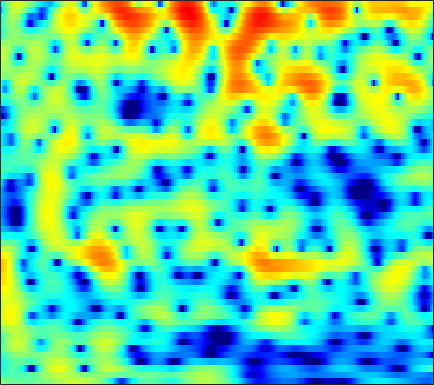

Values plotted in this chart, from the file beside it:
0.00096666, -0.14164, -0.32568, -0.49929, -0.62169, -0.7734, -0.9109, -0.99858, -1.0922, -1.1659, -1.2044, -1.2165, -1.2091, -1.177, -1.124, -1.0266, -0.89117, -0.76723, -0.57967, -0.36526, -0.133, 0.05333, 0.31444, 0.59174
-3.101, -2.829, -2.51, -2.257, -2.114, -1.987, -1.927, -1.919, -1.942, -1.992, -2.034, -2.046, -2.012, -1.897, -1.743, -1.454, -1.076, -0.7465, -0.2696, 0.2237, 0.7074, 1.05, 1.468, 1.83
-5.145, -4.12, -3.068, -2.329, -1.961, -1.718, -1.745, -1.964, -2.539, -3.505, -4.992, -6.59, -9.817, -15.87, -26.84, -15.5, -8.927, -5.971, -3.157, -1.102, 0.4605, 1.392, 2.385, 3.134
-5.403, -4.486, -3.439, -2.588, -2.092, -1.606, -1.315, -1.213, -1.218, -1.369, -1.62, -1.846, -2.136, -2.321, -2.338, -2.148, -1.713, -1.266, -0.5728, 0.1386, 0.8152, 1.27, 1.788, 2.196
-3.466, -2.796, -1.978, -1.259, -0.8017, -0.3089, 0.04759, 0.2349, 0.3805, 0.4251, 0.3817, 0.3026, 0.155, -0.01545, -0.1375, -0.2685, -0.3359, -0.3308, -0.2487, -0.08113, 0.1456, 0.3381, 0.5935, 0.8217
-1.878, -1.096, -0.1487, 0.6646, 1.175, 1.72, 2.093, 2.259, 2.318, 2.202, 1.899, 1.545, 0.8977, 0.03054, -0.7589, -1.989, -3.345, -4.304, -5.139, -5.048, -4.144, -3.216, -1.966, -0.8958
-3.189, -1.796, -0.2859, 0.8716, 1.552, 2.239, 2.696, 2.894, 2.962, 2.796, 2.396, 1.939, 1.103, -0.02478, -1.098, -2.911, -5.218, -7.204, -9.364, -9.054, -6.812, -5.068, -3.118, -1.627
-2.273, -1.326, -0.229, 0.6717, 1.208, 1.753, 2.092, 2.223, 2.239, 2.085, 1.779, 1.457, 0.9321, 0.3224, -0.1637, -0.807, -1.388, -1.743, -2.058, -2.167, -2.065, -1.878, -1.542, -1.195
0.1199, 0.7447, 1.443, 1.986, 2.285, 2.526, 2.568, 2.48, 2.216, 1.812, 1.289, 0.8329, 0.1873, -0.4472, -0.8718, -1.329, -1.65, -1.806, -1.907, -1.908, -1.838, -1.767, -1.679, -1.633
2.276, 2.911, 3.56, 3.986, 4.155, 4.158, 3.897, 3.512, 2.746, 1.665, 0.2613, -0.9958, -2.896, -4.8, -5.902, -6.441, -6.002, -5.394, -4.612, -4.016, -3.627, -3.446, -3.331, -3.279
2.994, 3.765, 4.52, 4.981, 5.128, 5.058, 4.695, 4.211, 3.224, 1.798, -0.1192, -1.956, -5.097, -9.268, -12.38, -12.3, -9.582, -8.049, -6.899, -6.596, -7.029, -7.727, -8.891, -9.719
2.384, 3.147, 3.904, 4.367, 4.529, 4.5, 4.234, 3.87, 3.188, 2.293, 1.224, 0.3408, -0.869, -2.015, -2.763, -3.577, -4.226, -4.686, -5.43, -6.479, -8.002, -9.555, -12.37, -15.61
2.535, 3.03, 3.488, 3.733, 3.789, 3.695, 3.399, 3.076, 2.543, 1.907, 1.17, 0.5838, -0.1901, -0.9205, -1.45, -2.115, -2.732, -3.185, -3.803, -4.418, -5.028, -5.5, -6.072, -6.407
3.701, 3.867, 3.951, 3.861, 3.692, 3.339, 2.83, 2.356, 1.617, 0.7912, -0.06774, -0.7039, -1.502, -2.184, -2.59, -2.987, -3.236, -3.353, -3.44, -3.497, -3.553, -3.6, -3.644, -3.692
5.132, 5.083, 4.88, 4.515, 4.112, 3.412, 2.53, 1.732, 0.4518, -1.015, -2.645, -3.94, -5.646, -6.923, -7.31, -7.012, -6.159, -5.425, -4.499, -3.76, -3.203, -2.879, -2.558, -2.417
5.962, 5.841, 5.493, 4.929, 4.353, 3.371, 2.151, 1.076, -0.5874, -2.631, -5.197, -7.624, -12.16, -20.65, -23.43, -14.09, -9.6, -7.458, -5.478, -4.099, -3.141, -2.644, -2.25, -2.052
6.266, 6.104, 5.628, 4.86, 4.125, 2.896, 1.431, 0.2314, -1.46, -3.24, -4.901, -5.952, -7.05, -7.629, -7.59, -6.973, -5.966, -5.15, -4.164, -3.396, -2.842, -2.599, -2.504, -2.565
7.117, 6.816, 6.106, 5.071, 4.09, 2.444, 0.3488, -1.532, -4.402, -7.402, -9.523, -9.698, -8.54, -7.01, -5.944, -4.759, -3.804, -3.224, -2.651, -2.339, -2.358, -2.591, -3.17, -4.075
7.364, 6.967, 6.218, 5.149, 4.089, 2.381, 0.1906, -1.854, -5.153, -9.263, -12.41, -11.72, -9.176, -6.892, -5.583, -4.226, -3.167, -2.566, -2.006, -1.757, -1.945, -2.404, -3.546, -5.687
5.507, 5.244, 4.742, 4.004, 3.271, 2.116, 0.7511, -0.4093, -2.052, -3.554, -4.903, -5.701, -6.341, -6.581, -6.483, -5.859, -4.827, -3.948, -2.878, -2.053, -1.504, -1.337, -1.428, -1.745
2.312, 2.396, 2.289, 2.004, 1.666, 0.9852, 0.1443, -0.6226, -1.825, -3.22, -4.968, -6.593, -9.435, -13.92, -18.34, -15.78, -9.944, -6.986, -4.139, -2.153, -0.719, 0.06893, 0.8031, 1.321
-1.853, -1.366, -1.02, -0.9282, -0.9869, -1.267, -1.693, -2.067, -2.715, -3.565, -4.501, -5.361, -6.654, -7.756, -8.136, -7.47, -5.687, -4.145, -2.223, -0.5756, 0.7301, 1.505, 2.325, 2.88
-5.415, -4.959, -4.616, -4.587, -4.678, -4.818, -5.014, -5.105, -5.13, -5.034, -4.818, -4.615, -4.228, -3.704, -3.214, -2.38, -1.407, -0.615, 0.4348, 1.413, 2.252, 2.766, 3.297, 3.613
-7.436, -7.594, -8.074, -8.819, -9.544, -10.55, -11.28, -11.46, -10.85, -9.455, -7.865, -6.602, -4.972, -3.492, -2.436, -1.126, 0.06536, 0.8789, 1.857, 2.673, 3.317, 3.687, 3.98, 4.079
-8.718, -9.46, -10.89, -12.71, -14.62, -18.29, -24.54, -39.41, -23.79, -16.52, -12.11, -9.546, -6.694, -4.33, -2.783, -1.009, 0.4981, 1.461, 2.53, 3.37, 3.975, 4.278, 4.462, 4.405
-9.327, -10.33, -12.05, -14.18, -16.03, -18.61, -20.51, -20.94, -19.44, -16.27, -12.86, -10.28, -7.28, -4.663, -2.95, -0.9816, 0.6736, 1.719, 2.861, 3.733, 4.342, 4.614, 4.755, 4.605
-9.233, -10.18, -11.81, -14.06, -16.06, -19.97, -26.4, -32.71, -22.8, -16.65, -12.43, -9.861, -6.963, -4.469, -2.847, -0.9601, 0.6414, 1.66, 2.795, 3.665, 4.275, 4.561, 4.705, 4.574
-8.76, -9.481, -10.59, -11.8, -12.7, -13.69, -14.23, -14.08, -13.13, -11.49, -9.536, -7.981, -5.995, -4.104, -2.793, -1.183, 0.2432, 1.189, 2.268, 3.137, 3.776, 4.111, 4.335, 4.322
-8.415, -9.233, -10.32, -11.26, -11.8, -12.06, -11.91, -11.45, -10.58, -9.456, -8.185, -7.174, -5.776, -4.342, -3.272, -1.849, -0.5051, 0.4436, 1.575, 2.534, 3.288, 3.712, 4.074, 4.205
-8.186, -9.703, -12.2, -14.98, -16.66, -16.57, -14.56, -13.01, -11.21, -9.913, -8.809, -8.151, -7.2, -6.097, -5.085, -3.526, -1.861, -0.6425, 0.8507, 2.112, 3.125, 3.692, 4.218, 4.465
-6.15, -7.787, -10.69, -14.35, -17.01, -16.49, -13.53, -11.73, -10.27, -9.636, -9.865, -10.56, -12.18, -13.19, -11.61, -7.758, -4.201, -2.038, 0.2631, 2.026, 3.33, 4.049, 4.683, 4.977
-3.037, -3.724, -4.668, -5.542, -6.008, -6.328, -6.354, -6.294, -6.339, -6.652, -7.531, -8.57, -10.51, -11.75, -10.45, -6.943, -3.633, -1.6, 0.5718, 2.226, 3.438, 4.102, 4.668, 4.893
-2.317, -2.453, -2.654, -2.881, -3.008, -3.165, -3.276, -3.354, -3.455, -3.609, -3.775, -3.885, -3.885, -3.612, -3.137, -2.221, -1.081, -0.201, 0.9344, 1.929, 2.74, 3.202, 3.612, 3.767
-3.074, -2.897, -2.724, -2.597, -2.522, -2.432, -2.337, -2.282, -2.2, -2.149, -2.053, -1.988, -1.837, -1.631, -1.411, -1.029, -0.5553, -0.1415, 0.4488, 1.062, 1.651, 2.039, 2.454, 2.707
-3.97, -3.671, -3.374, -3.102, -2.927, -2.65, -2.364, -2.127, -1.845, -1.575, -1.404, -1.317, -1.305, -1.359, -1.455, -1.566, -1.599, -1.493, -1.14, -0.54, 0.2122, 0.8118, 1.561, 2.179
-4.841, -4.71, -4.667, -4.689, -4.595, -4.252, -3.612, -2.996, -2.163, -1.444, -1.004, -0.8603, -1, -1.539, -2.232, -3.574, -5.212, -6.248, -6.204, -4.465, -2.284, -0.8361, 0.7557, 1.984
-5.957, -6.337, -7.493, -9.527, -11.24, -11.54, -8.412, -5.955, -3.334, -1.568, -0.4208, -0.003781, 0.05825, -0.5559, -1.488, -3.595, -7.123, -10.98, -12.01, -6.805, -3.165, -1.275, 0.4777, 1.733
-5.92, -6.267, -7.357, -9.264, -10.83, -11.05, -7.979, -5.389, -2.631, -0.644, 0.7157, 1.361, 1.793, 1.788, 1.512, 0.911, 0.1868, -0.2744, -0.5625, -0.4853, -0.2726, -0.1626, -0.1981, -0.3656
-5.381, -5.329, -5.261, -5.05, -4.722, -3.961, -2.816, -1.849, -0.5124, 0.7036, 1.677, 2.266, 2.785, 3.069, 3.125, 3.022, 2.766, 2.493, 2.008, 1.351, 0.4211, -0.63, -2.693, -6.229
-7.96, -7.865, -7.266, -6.156, -5.222, -3.868, -2.573, -1.657, -0.5199, 0.474, 1.293, 1.807, 2.313, 2.644, 2.793, 2.838, 2.735, 2.559, 2.167, 1.583, 0.7748, -0.02612, -1.328, -2.768
-18.17, -18.57, -13.76, -9.829, -7.632, -5.343, -3.609, -2.508, -1.322, -0.3568, 0.3982, 0.8325, 1.289, 1.591, 1.749, 1.873, 1.909, 1.881, 1.774, 1.587, 1.31, 1.083, 0.7496, 0.4574
-12.19, -12.34, -10.64, -8.2, -6.588, -4.772, -3.276, -2.383, -1.423, -0.7137, -0.2159, 0.02991, 0.2465, 0.3739, 0.4289, 0.5213, 0.6483, 0.7741, 0.9832, 1.2, 1.396, 1.522, 1.653, 1.74
-4.644, -4.805, -4.573, -3.98, -3.396, -2.54, -1.712, -1.195, -0.66, -0.3939, -0.3839, -0.5364, -0.9624, -1.499, -1.877, -2.148, -1.958, -1.516, -0.7064, 0.1601, 0.9604, 1.442, 1.966, 2.343
-2.234, -2.708, -2.863, -2.527, -1.955, -1.08, -0.2757, 0.2222, 0.5922, 0.6083, 0.1676, -0.5142, -2.017, -4.457, -7.059, -11.09, -10, -6.8, -3.422, -1.129, 0.4289, 1.283, 2.096, 2.643
-4.917, -7.752, -9.403, -6.347, -3.86, -1.33, 0.3839, 1.239, 1.898, 2.076, 1.754, 1.142, -0.146, -2.047, -3.822, -5.814, -5.605, -4.184, -2.18, -0.6461, 0.3694, 0.9216, 1.416, 1.77
-3.538, -5.57, -6.584, -4.668, -2.731, -0.5763, 0.939, 1.744, 2.472, 2.802, 2.815, 2.648, 2.203, 1.608, 1.143, 0.5936, 0.2258, 0.04861, -0.2077, -0.6009, -1.213, -1.862, -2.702, -3.097
0.4683, 0.1198, -0.09535, 0.0864, 0.3777, 0.8508, 1.347, 1.69, 2.049, 2.289, 2.415, 2.45, 2.38, 2.192, 1.989, 1.615, 1.092, 0.5668, -0.3661, -1.735, -3.77, -6.071, -11.2, -27.62
1.366, 1.307, 1.175, 1.003, 0.8422, 0.6302, 0.486, 0.4137, 0.4045, 0.564, 0.8322, 1.051, 1.346, 1.547, 1.591, 1.492, 1.178, 0.7795, 0.03481, -0.9941, -2.33, -3.439, -4.855, -5.627
1.808, 1.727, 1.407, 0.7675, 0.1159, -0.955, -2.207, -3.111, -3.816, -3.471, -2.364, -1.405, -0.2003, 0.7178, 1.183, 1.548, 1.627, 1.501, 1.135, 0.5916, -0.08736, -0.6093, -1.22, -1.599
2.709, 2.494, 1.904, 0.931, -0.1263, -2.152, -5.362, -9.357, -23.73, -13.3, -6.229, -3.419, -0.9601, 0.6324, 1.434, 2.091, 2.381, 2.396, 2.141, 1.637, 0.9214, 0.2636, -0.6985, -1.632
2.686, 2.499, 2.075, 1.456, 0.8008, -0.3313, -1.676, -2.662, -3.445, -3.106, -1.924, -0.9092, 0.3342, 1.308, 1.863, 2.33, 2.505, 2.457, 2.139, 1.49, 0.4729, -0.5821, -2.566, -5.559
0.3999, 0.6094, 0.8456, 0.9108, 0.8728, 0.7033, 0.4275, 0.2494, 0.1034, 0.09959, 0.2502, 0.4609, 0.7669, 1.056, 1.233, 1.403, 1.44, 1.359, 1.115, 0.644, -0.09819, -0.8841, -2.264, -4.044
-3.53, -2.243, -0.9725, -0.1584, 0.2386, 0.5307, 0.6223, 0.5797, 0.4116, 0.1557, -0.124, -0.306, -0.502, -0.6007, -0.6308, -0.5849, -0.471, -0.3832, -0.3025, -0.2637, -0.3047, -0.3986, -0.538, -0.6309
-4.604, -3.04, -1.579, -0.5111, 0.008929, 0.3794, 0.4456, 0.2685, -0.2313, -0.9864, -1.952, -2.791, -3.809, -4.463, -4.575, -4.329, -3.776, -3.275, -2.635, -2.002, -1.363, -0.8512, -0.176, 0.5139
-2.752, -2.015, -0.9681, -0.07327, 0.3988, 0.7358, 0.6549, 0.3089, -0.5877, -2.083, -4.374, -6.758, -11.22, -15.79, -14.55, -10.91, -8.664, -7.618, -6.532, -5.509, -4.252, -3.138, -1.595, -0.1088
-4.211, -2.913, -1.181, 0.1312, 0.8682, 1.492, 1.619, 1.401, 0.6321, -0.7459, -2.802, -4.828, -7.963, -10.54, -10.88, -10.32, -10.35, -11.14, -13.21, -14.37, -11.2, -8.047, -4.59, -1.893
-8.441, -5.1, -2.094, -0.00706, 1.153, 2.169, 2.695, 2.778, 2.5, 1.828, 0.8375, -0.08449, -1.424, -2.789, -3.812, -5.285, -6.989, -8.613, -11.32, -12.87, -11.01, -8.679, -5.917, -3.647
-5.269, -3.55, -1.378, 0.4135, 1.487, 2.519, 3.179, 3.428, 3.478, 3.228, 2.711, 2.202, 1.357, 0.3708, -0.4614, -1.65, -2.927, -3.88, -5.111, -6.096, -6.827, -7.298, -7.667, -7.546
